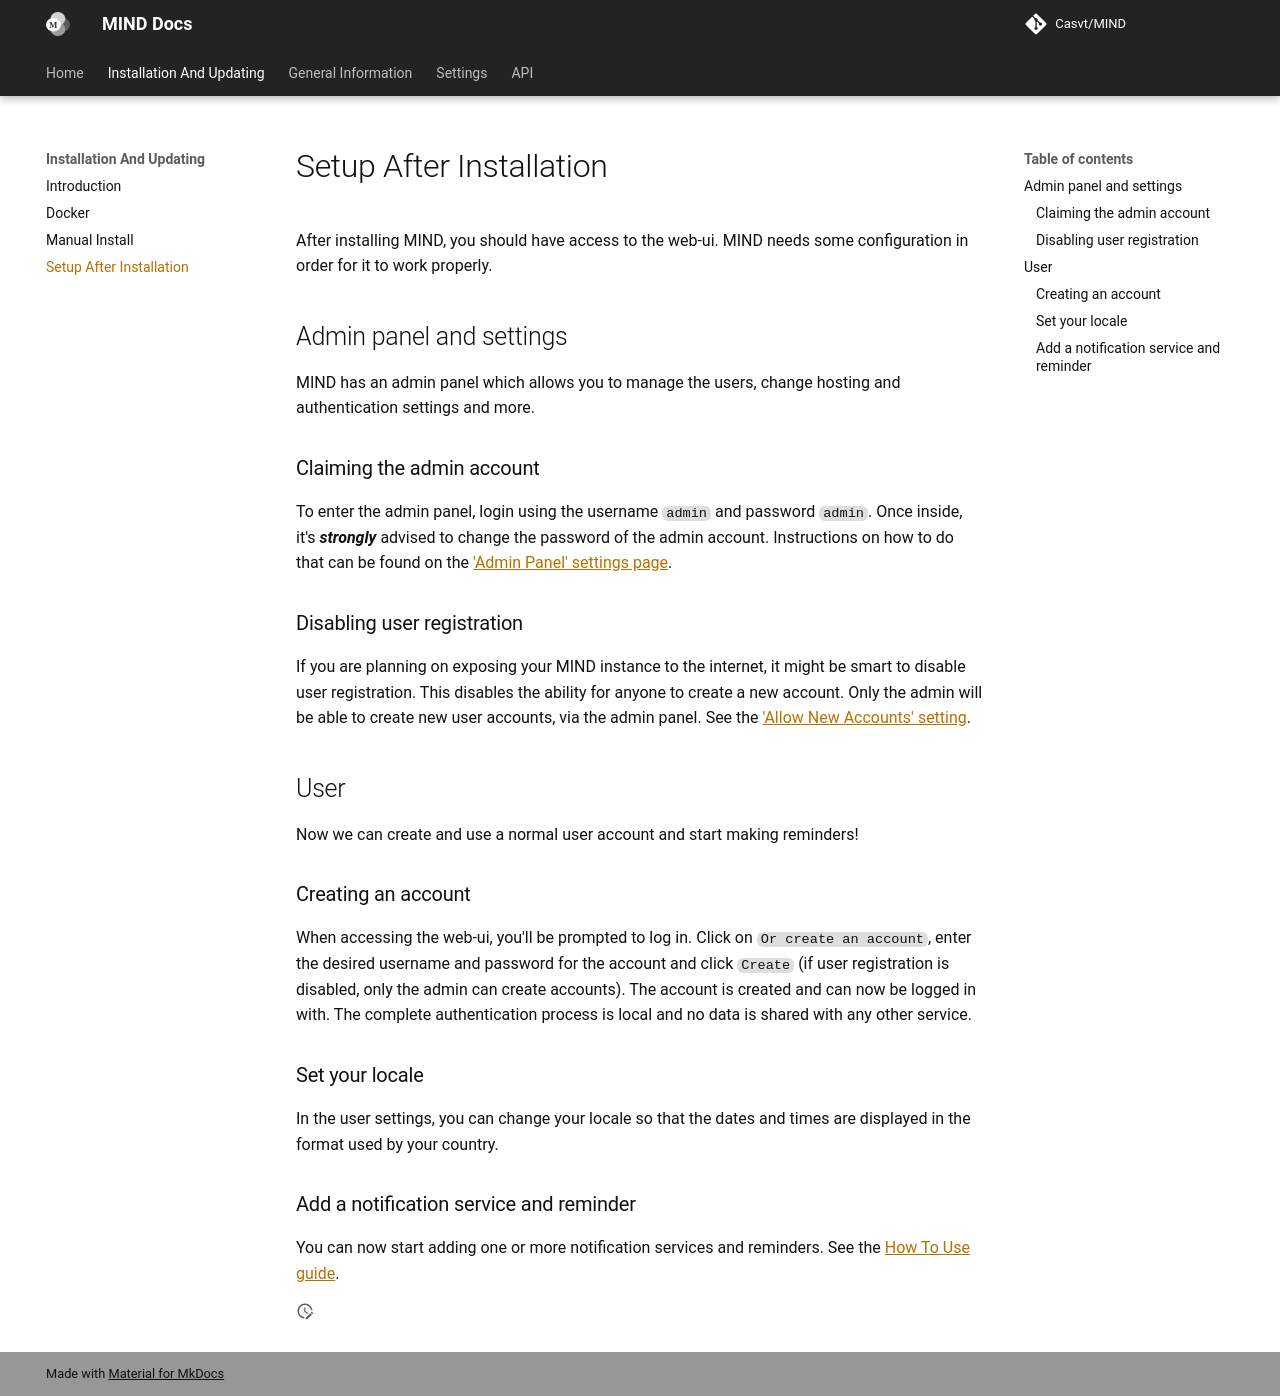

repository: Casvt/MIND · page: installation/setup_after_installation/index.html · generator: mkdocs

After installing MIND, you should have access to the web-ui. MIND needs some configuration in order for it to work properly.

## Hosting

There are a few hosting settings which you might want to change, before you continue.

### Port

The first thing to do is decide if you want to leave MIND on the default port of `8080`. If you want to _keep_ the port, you can go to the next step. If you want to _change_ the port, see the ['Port' setting](../settings/admin_settings.md#port).

### Base URL

If you want to set a base url (e.g. for a reverse proxy), see the ['URL Prefix' setting](../settings/admin_settings.md#url-prefix).

## Admin panel and settings

It's handy to check out the admin panel and it's features. Most importantly, you should change the default password of the admin account.

### Claiming the admin account

MIND has an admin panel which allows you to manage the users, change hosting and authentication settings and more. To enter the admin panel, login using the username `admin` and password `admin`. Once inside, it's **_strongly_** advised to change the password of the admin account. Instructions on how to do that, can be found on the ['Admin Panel' settings page](../settings/admin_settings.md#user-management).

### Disabling user registration

If you are planning on exposing your MIND instance to the internet, it might be smart to disable user registration. This disables the ability for anyone to create a new account. Only the admin will be able to create new user accounts, via the admin panel. See the ['Allow New Accounts' setting](../settings/admin_settings.md#allow-new-accounts).

## User

Now we can create and use a normal user account and start making reminders!

### Creating an account

When accessing the web-ui, you'll be prompted to log in. Click on `Or create an account`, enter the desired username and password for the account and click `Create` (if user registration is disabled, ask the admin to make an account for you). The account is created and can now be logged in with. The complete authentication process is local and no data is shared with any other service.

### Set your locale

In the user settings, you can change your locale, so that the dates and times are displayed in the format used by your country. 

### Add a notification service

A notification service is a way of sending a notification. For example an e-mail to a group of people or a PushBullet notification to a specific device. What the actual content of the notification is, is decided by the title and text of the reminder. The notification service only specifies in which way the title and text is sent. You set it up once, and then you can select it when creating a reminder.

Go to the "Notification Services" tab in the web-ui and click the `+` button. Choose a platform, enter the required information and give the service a name. From then on, you can select the notification service when creating/editing a reminder.
